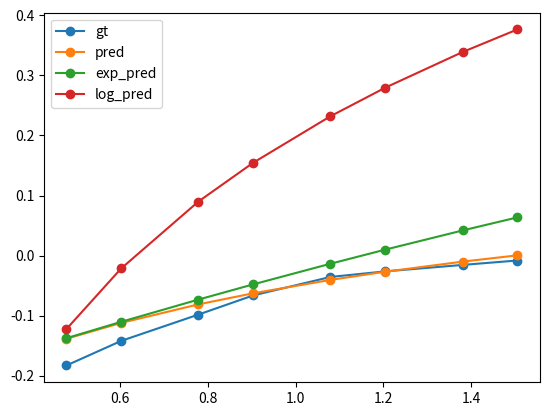

This figure's Python source: (Note: this script raises an exception after producing the figure.)
import numpy as np
import matplotlib.pyplot as plt


def pow(n, alpha):
    return 1/(n**(alpha))

def inv(d, a, y):
    return -1 / (a*d+2) + y

def exp(d, a, y):
    return -np.exp(-a*d) + y

def log(d, a, y):
    return np.log10(a*d) + y

ds_log = np.log10([2, 3, 4, 6, 8, 12, 16, 24, 32])
y_gt_log = [-0.40737714525030283, -0.18297822581775378, -0.1420332129347276, -0.09820395210028736, -0.06627103928107664, -0.03556623497731707, -0.026262270044368, -0.015535631606591343, -0.008163427240156727]


ds_log = ds_log[1:]
y_gt_log = y_gt_log[1:]
y_pred_log = inv(ds_log, 2, .2)
exp_pred_log = exp(ds_log, .25, .75)
log_pred_log = log(ds_log, .05, 1.5)


plt.plot(ds_log, y_gt_log, "-o", label="gt")
plt.plot(ds_log, y_pred_log, "-o", label="pred")
plt.plot(ds_log, exp_pred_log, "-o", label="exp_pred")
plt.plot(ds_log, log_pred_log, "-o", label="log_pred")
plt.legend()
plt.savefig("figs/test.png")